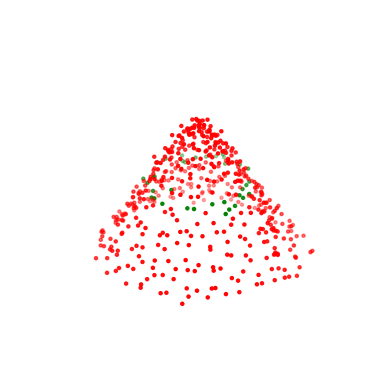

Here is the Python script that generated this plot:
from math import sin, cos, radians
from random import seed, gauss

import matplotlib.pyplot as plt
from mpl_toolkits.mplot3d import Axes3D
import numpy as np

levels = 15
bare = 0.5
height = 7
radius = 2
nlights = 48
dnlights = 2

dh = (height - bare) / (levels - 1)

def rfun(h):
    return radius - radius * h / height

seed()
points = []
for l in range(levels):
    h = l * dh
    dangle = 360 / (nlights - 1)
    for i in range(nlights):
        a = radians(i * dangle + gauss(0, 3))
        r = rfun(h) + gauss(0, 1 / 12)
        points.append((r * cos(a), r * sin(a), h + i * dh / nlights +  gauss(0, 2 / 12)))
    nlights -= dnlights
    if nlights <= 0:
        break
points = points[:500]

fig = plt.figure()
ax = fig.add_subplot(111, projection='3d')
ax.set_axis_off()

print(len(points))
x, y, z = zip(*[p for p in points if  3.5 < p[2] < 4 ])
ax.scatter(x, y, z, c='green', marker='.')
x, y, z = zip(*[p for p in points if not (3.5 < p[2] < 4)])
ax.scatter(x, y, z, c='red', marker='.')
plt.show()